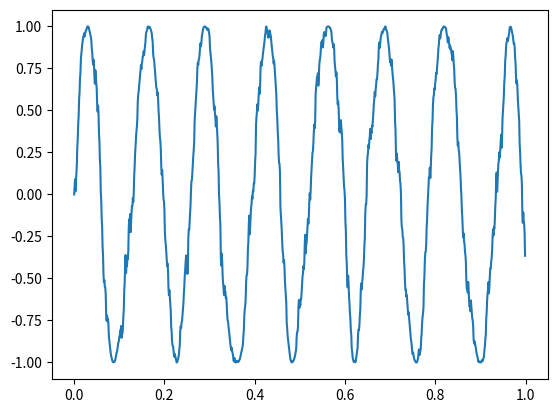

Write the Python code that produced this figure.
import numpy as np
from matplotlib import pyplot, mlab
from random import normalvariate
pyplot.ion()

#Set inputs
freq = 8.

start_time = 0
end_time = 1
time_resolution = .001

noise_sigma = .067	
noise_update_dt = .001 #in seconds


#Calculate phase of the oscillator
time = np.arange(start_time, end_time, time_resolution)

phase = [0]
last_update = 0
for t in time[1:]:
	
	#Calculate new phase for next time step from the last one.
	phase.append( phase[-1] + (time_resolution * 2.* np.pi * freq))

	#Every once in a while, add noise.
	if last_update == 0 or t > (last_update + noise_update_dt):
		last_update = t
		phase[-1] += normalvariate(0,noise_sigma)
	



#### Plots ####
pyplot.plot(time,np.sin(phase))
pyplot.show()



